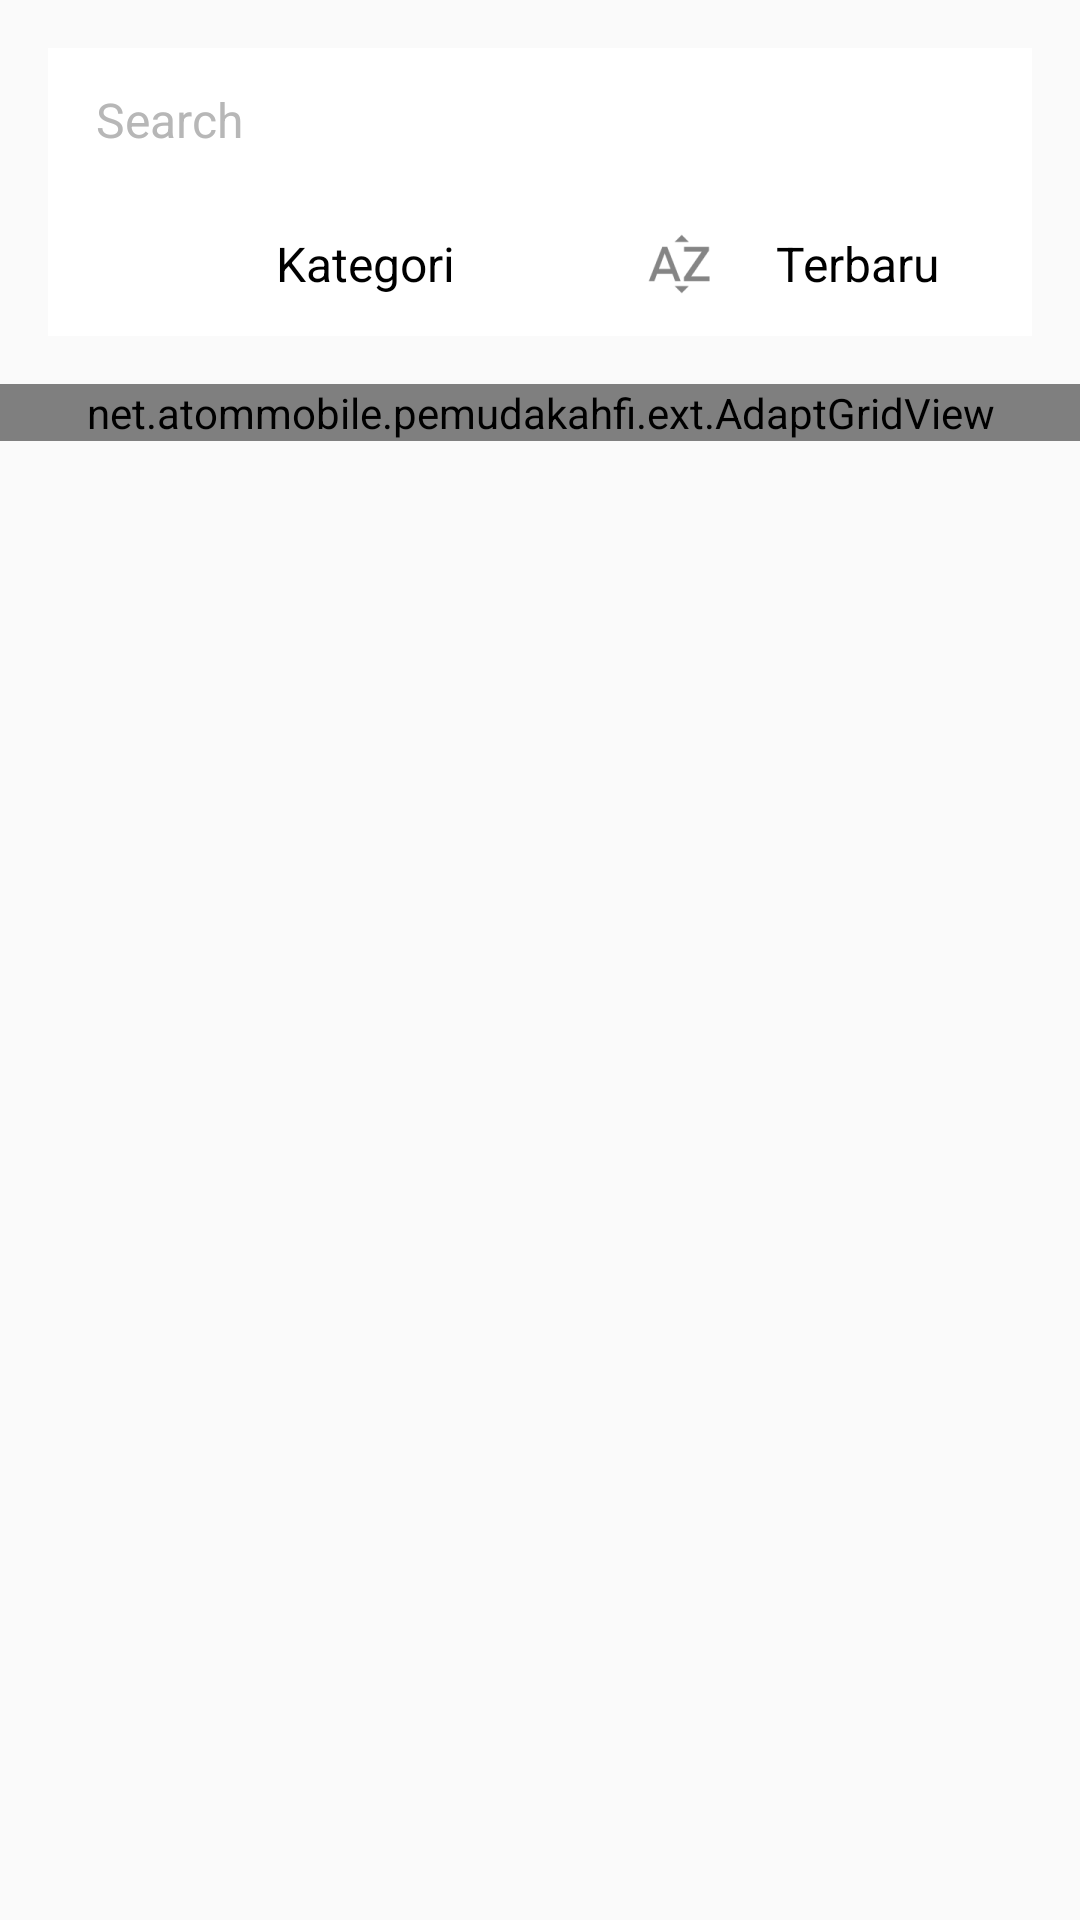

Reconstruct the res/layout file that produces this screen, plus the resources it refers to.
<!-- AndroidManifest.xml: application theme AppTheme -->
<!-- res/layout/page_produk.xml -->
<?xml version="1.0" encoding="utf-8"?>
<layout xmlns:tools="http://schemas.android.com/tools"
    xmlns:android="http://schemas.android.com/apk/res/android"
    xmlns:app="http://schemas.android.com/apk/res-auto">

    <data>
        <variable
            name="model"
            type="net.atommobile.pemudakahfi.produk.ProdukModel"/>
    </data>

    <LinearLayout
        android:orientation="vertical"
        android:layout_width="match_parent"
        android:layout_height="match_parent"
        android:id="@+id/layout_produk">

        <ScrollView
            android:layout_width="match_parent"
            android:layout_height="match_parent"
            android:id="@+id/scrollView6">

            <LinearLayout
                android:orientation="vertical"
                android:layout_width="match_parent"
                android:layout_height="match_parent">

                <RelativeLayout
                    android:visibility="gone"
                    android:id="@+id/layout_viewpager"
                    android:layout_width="match_parent"
                    android:layout_height="150dp">

                    <androidx.viewpager.widget.ViewPager
                        android:id="@+id/slide"
                        android:layout_width="match_parent"
                        android:layout_height="match_parent"/>

                    <com.viewpagerindicator.CirclePageIndicator
                        android:id="@+id/indicator"
                        android:layout_width="fill_parent"
                        android:layout_height="wrap_content"
                        android:layout_alignParentBottom="true"
                        android:layout_centerHorizontal="true"
                        android:gravity="bottom"
                        android:padding="10dip"
                        app:centered="true"
                        app:fillColor="@android:color/white"
                        app:pageColor="#79ffffff"
                        app:snap="false"/>
                </RelativeLayout>

                <LinearLayout
                    android:orientation="horizontal"
                    android:layout_width="match_parent"
                    android:layout_height="wrap_content"
                    android:background="@color/ColorBackgroundArea"
                    android:layout_marginLeft="16dp"
                    android:layout_marginTop="16dp"
                    android:layout_marginRight="16dp"
                    android:paddingLeft="16dp"
                    android:paddingTop="8dp"
                    android:paddingRight="16dp"
                    android:paddingBottom="8dp">

                    <EditText
                        android:layout_width="fill_parent"
                        android:layout_height="wrap_content"
                        android:id="@+id/txt_cari"
                        android:layout_gravity="center_vertical"
                        android:layout_weight="1"
                        android:hint="Search"
                        android:background="@color/ColorBackgroundArea"
                        android:textColor="@color/ColorFont"
                        android:textColorHint="#b7b7b7"
                        android:textSize="16dp"
                        android:maxLines="1"/>

                    <ImageView
                        android:layout_width="32dp"
                        android:layout_height="32dp"
                        android:id="@+id/btn_cari"
                        android:layout_gravity="center_vertical"
                        android:src="@drawable/cari"/>
                </LinearLayout>

                <LinearLayout
                    android:id="@+id/layout_choice"
                    android:orientation="horizontal"
                    android:layout_width="match_parent"
                    android:layout_height="wrap_content"
                    android:background="@color/ColorBackgroundArea"
                    android:layout_marginLeft="16dp"
                    android:layout_marginRight="16dp"
                    android:layout_marginBottom="16dp">

                    <LinearLayout
                        android:id="@+id/filter"
                        android:orientation="horizontal"
                        android:layout_width="match_parent"
                        android:layout_height="wrap_content"
                        android:padding="8dp"
                        android:gravity="center_horizontal|center_vertical"
                        android:layout_weight="1"
                        android:onClick=""
                        tools:ignore="OnClick">

                        <ImageView
                            android:layout_width="32dp"
                            android:layout_height="32dp"
                            android:src="@drawable/filter" />

                        <TextView
                            android:layout_marginLeft="16dp"
                            android:layout_width="wrap_content"
                            android:layout_height="wrap_content"
                            android:text="Kategori"
                            android:textSize="16dp"
                            android:id="@+id/txt_kategori"/>

                    </LinearLayout>

                    <LinearLayout
                        android:id="@+id/sort"
                        android:orientation="horizontal"
                        android:layout_width="match_parent"
                        android:layout_height="wrap_content"
                        android:padding="8dp"
                        android:gravity="center_horizontal|center_vertical"
                        android:layout_weight="1"
                        android:onClick=""
                        tools:ignore="OnClick">

                        <ImageView
                            android:layout_width="32dp"
                            android:layout_height="32dp"
                            android:src="@drawable/sort"/>

                        <TextView
                            android:layout_marginLeft="16dp"
                            android:layout_width="wrap_content"
                            android:layout_height="wrap_content"
                            android:text="Terbaru"
                            android:textSize="16dp"
                            android:id="@+id/txt_urutan"/>

                    </LinearLayout>
                </LinearLayout>

                <LinearLayout
                    android:id="@+id/layout_item"
                    android:layout_width="match_parent"
                    android:layout_height="wrap_content"
                    android:orientation="vertical"
                    android:layout_marginBottom="16dp">

                    <net.atommobile.pemudakahfi.ext.AdaptGridView
                        android:layout_width="match_parent"
                        android:layout_height="wrap_content"
                        android:id="@+id/list_item"
                        android:layout_gravity="center_horizontal"
                        android:numColumns="auto_fit"
                        android:horizontalSpacing="8dp"
                        android:stretchMode="columnWidth"
                        android:verticalSpacing="8dp"
                        android:paddingLeft="16dp"
                        android:paddingRight="16dp"
                        />

                </LinearLayout>
            </LinearLayout>
        </ScrollView>

    </LinearLayout>
</layout>
<!-- resources referenced by this layout -->
<resources>
  <color name="ColorBackgroundArea">#ffffff</color>
  <color name="ColorFont">#000000</color>
  <!-- drawable sort: png bitmap (drawable-hdpi, 770 bytes) -->
  <style name="AppTheme" parent="Theme.AppCompat.Light.NoActionBar">
  
          <item name="colorPrimary">@color/ColorPrimary</item>
          <item name="android:textColor">@color/ColorFont</item>
  
      </style>
  <color name="ColorPrimary">#3dc66e</color>
</resources>
